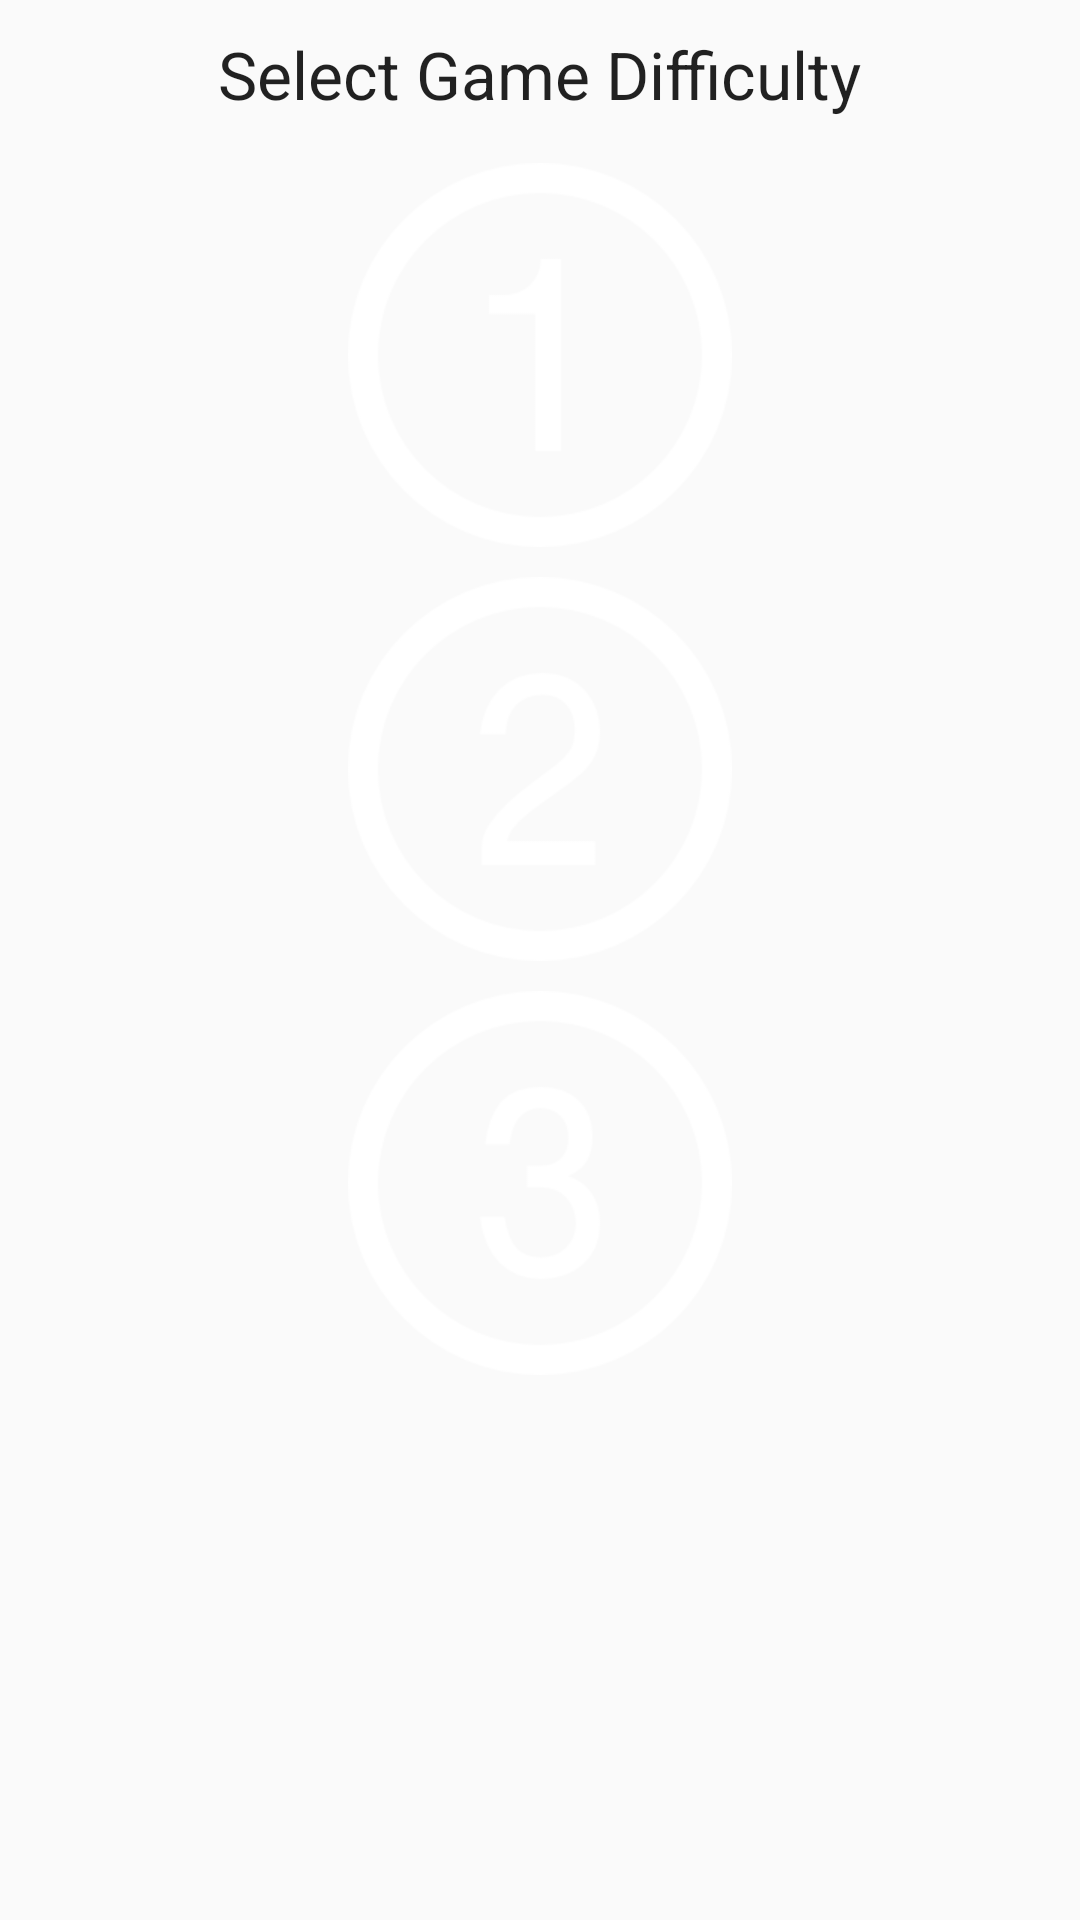

Layout XML and referenced resources for this Android screen:
<!-- AndroidManifest.xml: application theme AppTheme -->
<!-- res/layout/fragment_select_level.xml -->
<FrameLayout xmlns:android="http://schemas.android.com/apk/res/android"
    xmlns:tools="http://schemas.android.com/tools"
    android:layout_width="match_parent"
    android:layout_height="match_parent"
    tools:context=".Views.SelectLevelFragment"
    android:clickable="false">

    

    <LinearLayout
        android:orientation="vertical"
        android:layout_width="match_parent"
        android:layout_height="wrap_content"
        android:layout_gravity="center_horizontal|top">

        <TextView
            android:layout_width="wrap_content"
            android:layout_height="wrap_content"
            android:textAppearance="?android:attr/textAppearanceLarge"
            android:text="Select Game Difficulty"
            android:id="@+id/textView3"
            android:layout_gravity="center_horizontal|top"
            android:padding="10dp" />

        <ImageView
            android:layout_width="wrap_content"
            android:layout_height="wrap_content"
            android:id="@+id/IvLevel1"
            android:src="@drawable/button_one"
            android:layout_gravity="center_horizontal"
            android:padding="5dp" />

        <ImageView
            android:layout_width="wrap_content"
            android:layout_height="wrap_content"
            android:id="@+id/IvLevel2"
            android:src="@drawable/button_two"
            android:layout_gravity="center_horizontal"
            android:padding="5dp" />

        <ImageView
            android:layout_width="wrap_content"
            android:layout_height="wrap_content"
            android:id="@+id/IvLevel3"
            android:src="@drawable/button_three"
            android:layout_gravity="center_horizontal"
            android:padding="5dp" />

    </LinearLayout>

</FrameLayout>
<!-- resources referenced by this layout -->
<resources>
  <!-- drawable button_one: png bitmap (drawable-hdpi, 7294 bytes) -->
  <!-- drawable button_three: png bitmap (drawable-hdpi, 9259 bytes) -->
  <!-- drawable button_two: png bitmap (drawable-hdpi, 8822 bytes) -->
  <style name="AppTheme" parent="Theme.AppCompat.Light.NoActionBar">
          
          <item name="colorPrimary">@color/colorPrimary</item>
          <item name="colorPrimaryDark">@color/colorPrimaryDark</item>
          <item name="colorAccent">@color/colorAccent</item>
          <item name="android:windowFullscreen">true</item> 
      </style>
  <!-- not gathered from this repository: default colours our renderer supplied (Android Studio template values) -->
  <color name="colorPrimary">#FF6200EE</color>
  <color name="colorPrimaryDark">#FF3700B3</color>
  <color name="colorAccent">#FF03DAC5</color>
</resources>
